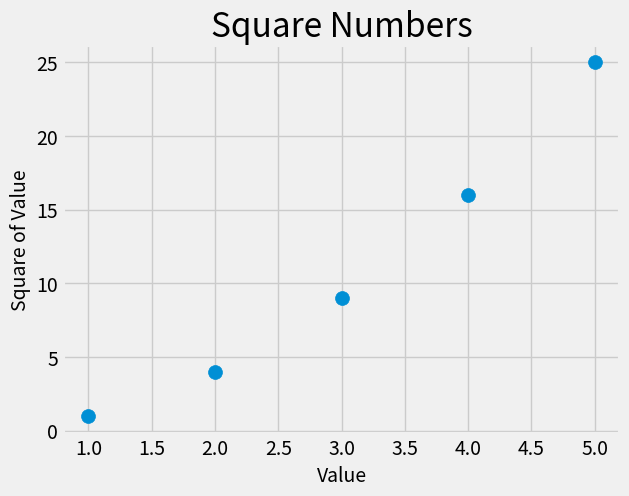

The script that saved this image:
import matplotlib.pyplot as plt

x_values = [1, 2, 3, 4, 5]
y_values = [1, 4, 9, 16, 25]

plt.style.use('fivethirtyeight')
fig, ax = plt.subplots()
ax.scatter(x_values, y_values, s=100)

# Set chart title and label axes.
ax.set_title("Square Numbers", fontsize = 24)
ax.set_xlabel("Value", fontsize=14)
ax.set_ylabel("Square of Value", fontsize=14)

# Set size of tick labels.
ax.tick_params(axis='both', which='major', labelsize=14)


plt.show()